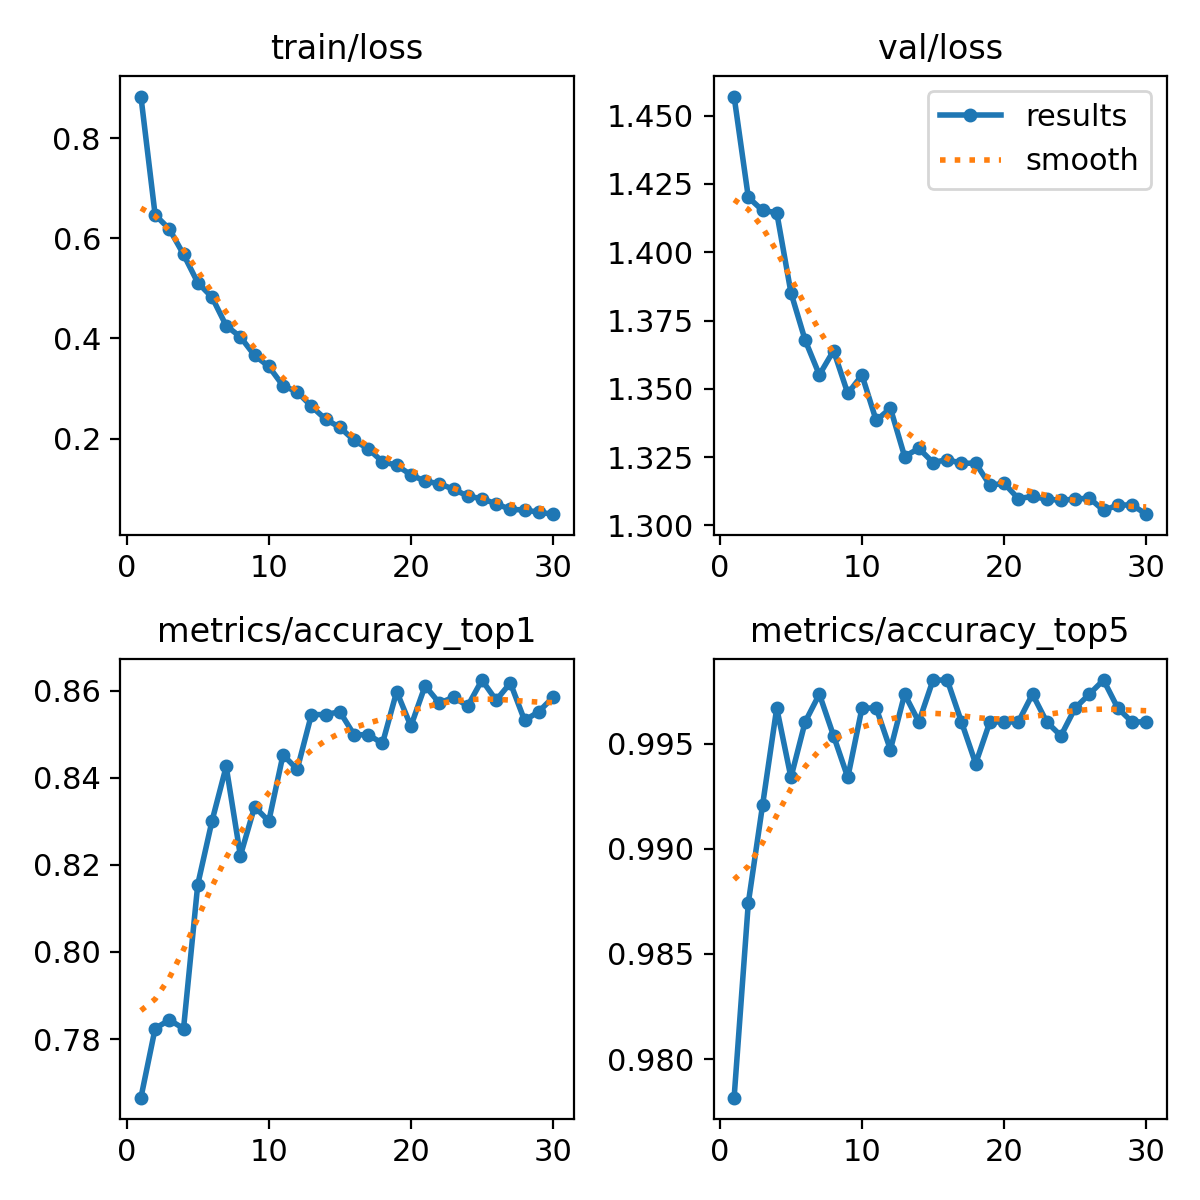

Values plotted in this chart, from the file beside it:
epoch, train/loss, metrics/accuracy_top1, metrics/accuracy_top5, val/loss, lr/pg0, lr/pg1, lr/pg2
1, 0.8834, 0.7665, 0.9782, 1.457, 0.0002378, 0.0002378, 0.0002378
2, 0.6469, 0.7824, 0.9874, 1.42, 0.0004601, 0.0004601, 0.0004601
3, 0.6186, 0.7844, 0.9921, 1.415, 0.0006667, 0.0006667, 0.0006667
4, 0.5679, 0.7824, 0.9967, 1.415, 0.0006433, 0.0006433, 0.0006433
5, 0.5114, 0.8155, 0.9934, 1.385, 0.0006197, 0.0006197, 0.0006197
6, 0.4825, 0.83, 0.996, 1.368, 0.0005962, 0.0005962, 0.0005962
7, 0.4254, 0.8426, 0.9973, 1.355, 0.0005726, 0.0005726, 0.0005726
8, 0.4031, 0.8221, 0.9954, 1.364, 0.0005491, 0.0005491, 0.0005491
9, 0.366, 0.8333, 0.9934, 1.348, 0.0005255, 0.0005255, 0.0005255
10, 0.3441, 0.83, 0.9967, 1.355, 0.0005019, 0.0005019, 0.0005019
11, 0.3054, 0.8452, 0.9967, 1.338, 0.0004784, 0.0004784, 0.0004784
12, 0.2932, 0.8419, 0.9947, 1.343, 0.0004548, 0.0004548, 0.0004548
13, 0.2643, 0.8545, 0.9973, 1.325, 0.0004313, 0.0004313, 0.0004313
14, 0.2384, 0.8545, 0.996, 1.328, 0.0004077, 0.0004077, 0.0004077
15, 0.2223, 0.8552, 0.998, 1.323, 0.0003841, 0.0003841, 0.0003841
16, 0.1965, 0.8499, 0.998, 1.324, 0.0003606, 0.0003606, 0.0003606
17, 0.1794, 0.8499, 0.996, 1.323, 0.000337, 0.000337, 0.000337
18, 0.1536, 0.8479, 0.994, 1.323, 0.0003135, 0.0003135, 0.0003135
19, 0.1466, 0.8598, 0.996, 1.315, 0.0002899, 0.0002899, 0.0002899
20, 0.1274, 0.8518, 0.996, 1.315, 0.0002663, 0.0002663, 0.0002663
21, 0.1147, 0.8611, 0.996, 1.31, 0.0002428, 0.0002428, 0.0002428
22, 0.1097, 0.8571, 0.9973, 1.311, 0.0002192, 0.0002192, 0.0002192
23, 0.09865, 0.8585, 0.996, 1.31, 0.0001956, 0.0001956, 0.0001956
24, 0.08503, 0.8565, 0.9954, 1.309, 0.0001721, 0.0001721, 0.0001721
25, 0.07954, 0.8624, 0.9967, 1.31, 0.0001485, 0.0001485, 0.0001485
26, 0.06956, 0.8578, 0.9973, 1.31, 0.000125, 0.000125, 0.000125
27, 0.05831, 0.8618, 0.998, 1.306, 0.0001014, 0.0001014, 0.0001014
28, 0.05726, 0.8532, 0.9967, 1.307, 7.7826e-05, 7.7826e-05, 7.7826e-05
29, 0.05263, 0.8552, 0.996, 1.308, 5.4264e-05, 5.4264e-05, 5.4264e-05
30, 0.04879, 0.8585, 0.996, 1.304, 3.0702e-05, 3.0702e-05, 3.0702e-05
